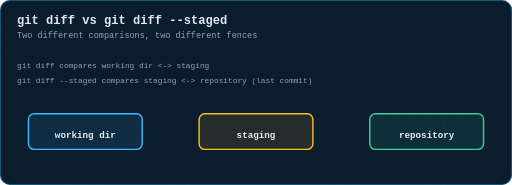
t = 0.00 s
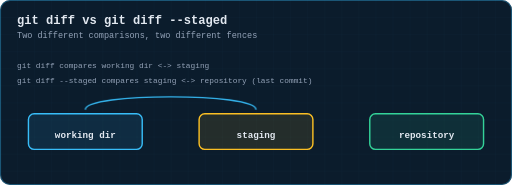
t = 0.96 s
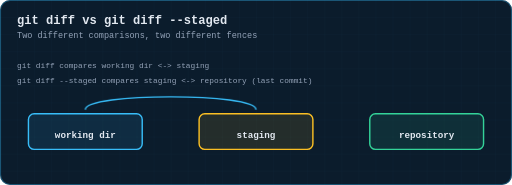
t = 1.92 s
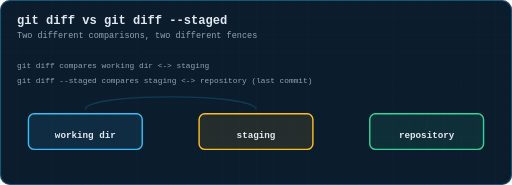
t = 3.00 s
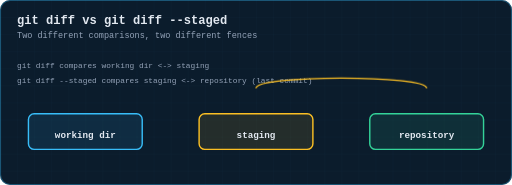
t = 4.14 s
t = 4.98 s: frame unchanged from t = 4.14 s, image omitted

The animated SVG that drew these frames (rendered in a browser with its animation timeline set to each time). Animation: 2 CSS @keyframes rules; one cycle of 6.00 s, repeats indefinitely.

<svg xmlns="http://www.w3.org/2000/svg" viewBox="0 0 720 260" width="720" height="260" role="img" aria-label="Animation: git diff compares working directory to staging; git diff --staged compares staging to the last commit">
  <title>git diff vs git diff --staged</title>
  <defs>
    <pattern id="g" width="24" height="24" patternUnits="userSpaceOnUse">
      <path d="M24 0H0V24" fill="none" stroke="#38bdf8" stroke-width="0.5" opacity="0.09"/>
    </pattern>
    <marker id="ar" viewBox="0 0 10 10" refX="9" refY="5" markerWidth="6" markerHeight="6" orient="auto-start-reverse"><path d="M0 0 L10 5 L0 10 z" fill="#38bdf8"/></marker>
    <marker id="ara" viewBox="0 0 10 10" refX="9" refY="5" markerWidth="6" markerHeight="6" orient="auto-start-reverse"><path d="M0 0 L10 5 L0 10 z" fill="#fbbf24"/></marker>
    <marker id="arg" viewBox="0 0 10 10" refX="9" refY="5" markerWidth="6" markerHeight="6" orient="auto-start-reverse"><path d="M0 0 L10 5 L0 10 z" fill="#34d399"/></marker>
    <marker id="arr" viewBox="0 0 10 10" refX="9" refY="5" markerWidth="6" markerHeight="6" orient="auto-start-reverse"><path d="M0 0 L10 5 L0 10 z" fill="#fb7185"/></marker>
    <marker id="arv" viewBox="0 0 10 10" refX="9" refY="5" markerWidth="6" markerHeight="6" orient="auto-start-reverse"><path d="M0 0 L10 5 L0 10 z" fill="#c084fc"/></marker>
  </defs>
  <style>
  text{font-family:ui-monospace, SFMono-Regular, Menlo, Consolas, 'Liberation Mono', monospace;dominant-baseline:middle}
  .title{fill:#e2e8f0;font-size:17px;font-weight:700;dominant-baseline:auto}
  .sub{fill:#94a3b8;font-size:12px;dominant-baseline:auto}
  .lbl{fill:#94a3b8;font-size:11px;text-anchor:middle}
  .lbl-l{fill:#94a3b8;font-size:11px}
  .val{fill:#e2e8f0;font-size:13px;text-anchor:middle;font-weight:600}
  .tiny{fill:#94a3b8;font-size:9.5px;text-anchor:middle}
  .step{fill:#fbbf24;font-size:12px;font-weight:700}
  .road{stroke-linecap:round;fill:none}
  .dot{fill:#fff;stroke-width:3}
  .tag{font-size:10px;font-weight:700;text-anchor:middle}
  
  #brace1{opacity:0;animation:bc1 6s infinite}
  #brace2{opacity:0;animation:bc2 6s infinite}
  @keyframes bc1{0%{opacity:0}10%{opacity:0}18%{opacity:1}46%{opacity:1}54%{opacity:0}100%{opacity:0}}
  @keyframes bc2{0%{opacity:0}54%{opacity:0}62%{opacity:1}90%{opacity:1}96%{opacity:0}100%{opacity:0}}

  </style>
  <rect x="0" y="0" width="720" height="260" rx="14" fill="#0b1c2c"/>
  <rect x="0" y="0" width="720" height="260" rx="14" fill="url(#g)"/>
  <rect x="0.75" y="0.75" width="718.5" height="258.5" rx="13.5" fill="none" stroke="#38bdf8" stroke-width="1.5" opacity="0.35"/>
  <text class="title" x="24" y="34">git diff vs git diff --staged</text>
  <text class="sub" x="24" y="54">Two different comparisons, two different fences</text>
<text class="lbl-l" x="24" y="92" >git diff           compares  working dir  &lt;-&gt;  staging</text>
<text class="lbl-l" x="24" y="114" >git diff --staged  compares  staging     &lt;-&gt;  repository (last commit)</text>
<rect id="w1" x="40" y="160" width="160" height="50" rx="8" fill="#38bdf8" fill-opacity="0.1" stroke="#38bdf8" stroke-width="2"/>
<text class="val" x="120" y="190" >working dir</text>
<rect id="s1" x="280" y="160" width="160" height="50" rx="8" fill="#fbbf24" fill-opacity="0.1" stroke="#fbbf24" stroke-width="2"/>
<text class="val" x="360" y="190" >staging</text>
<rect id="r1" x="520" y="160" width="160" height="50" rx="8" fill="#34d399" fill-opacity="0.1" stroke="#34d399" stroke-width="2"/>
<text class="val" x="600" y="190" >repository</text>
<path id="brace1" d="M120,154 C 120,130 360,130 360,154" fill="none" stroke="#38bdf8" stroke-width="2"/>
<path id="brace2" d="M360,124 C 360,105 600,105 600,124" fill="none" stroke="#fbbf24" stroke-width="2"/></svg>
